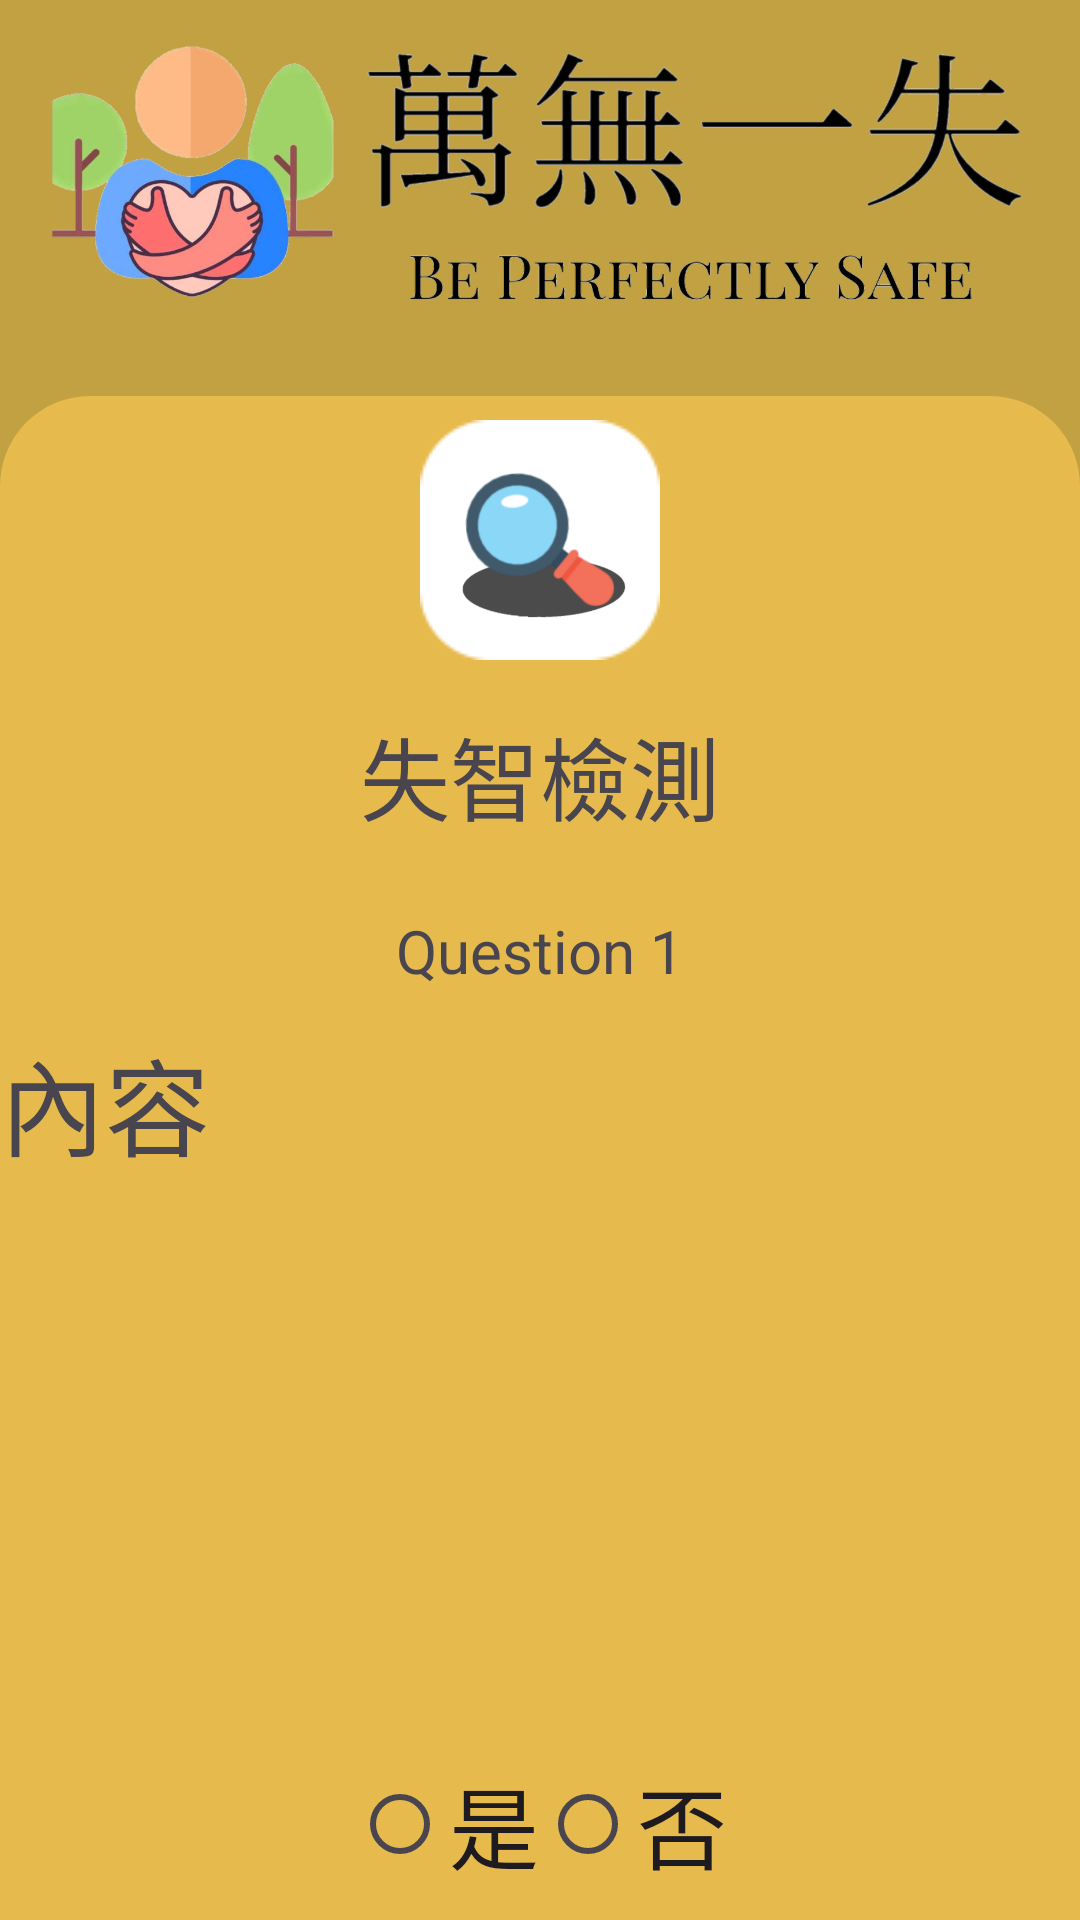

The Android layout XML behind this screen, and the referenced resources:
<!-- AndroidManifest.xml: application theme Theme.Be_perfectly_safe -->
<!-- res/layout/activity_mo_ca.xml -->
<?xml version="1.0" encoding="utf-8"?>
<androidx.constraintlayout.widget.ConstraintLayout xmlns:android="http://schemas.android.com/apk/res/android"
    xmlns:app="http://schemas.android.com/apk/res-auto"
    xmlns:tools="http://schemas.android.com/tools"
    android:layout_width="match_parent"
    android:layout_height="match_parent"
    android:background="#C1A142"
    tools:context=".MoCA">

    <ImageView
        android:id="@+id/imageView13"
        android:layout_width="wrap_content"
        android:layout_height="120dp"
        app:layout_constraintEnd_toEndOf="parent"
        app:layout_constraintStart_toStartOf="parent"
        app:layout_constraintTop_toTopOf="parent"
        app:srcCompat="@drawable/big_logo"
        tools:layout_editor_absoluteX="12dp"
        tools:layout_editor_absoluteY="12dp" />

    <androidx.constraintlayout.widget.ConstraintLayout
        android:layout_width="0dp"
        android:layout_height="0dp"
        android:layout_marginTop="12dp"
        android:background="@drawable/bottom_background_light_green"
        app:layout_constraintBottom_toBottomOf="parent"
        app:layout_constraintEnd_toEndOf="parent"
        app:layout_constraintStart_toStartOf="parent"
        app:layout_constraintTop_toBottomOf="@+id/imageView13">

        <androidx.constraintlayout.widget.ConstraintLayout
            android:id="@+id/icon"
            android:layout_width="match_parent"
            android:layout_height="160dp"
            app:layout_constraintEnd_toEndOf="parent"
            app:layout_constraintStart_toStartOf="parent"
            app:layout_constraintTop_toTopOf="parent">

            <ImageView
                android:id="@+id/imageView23"
                android:layout_width="80dp"
                android:layout_height="80dp"
                android:layout_margin="8dp"
                app:layout_constraintEnd_toEndOf="parent"
                app:layout_constraintStart_toStartOf="parent"
                app:layout_constraintTop_toTopOf="parent"
                app:srcCompat="@drawable/white" />

            <ImageView
                android:id="@+id/imageView6"
                android:layout_width="60dp"
                android:layout_height="60dp"
                app:layout_constraintBottom_toBottomOf="@+id/imageView23"
                app:layout_constraintEnd_toEndOf="@+id/imageView23"
                app:layout_constraintStart_toStartOf="@+id/imageView23"
                app:layout_constraintTop_toTopOf="@+id/imageView23"
                app:srcCompat="@drawable/magnifier" />

            <TextView
                android:id="@+id/picture"
                android:layout_width="wrap_content"
                android:layout_height="wrap_content"
                android:layout_margin="12dp"
                android:text="失智檢測"
                android:textSize="30sp"
                app:layout_constraintBottom_toBottomOf="parent"
                app:layout_constraintEnd_toEndOf="parent"
                app:layout_constraintStart_toStartOf="parent" />
        </androidx.constraintlayout.widget.ConstraintLayout>


        <androidx.constraintlayout.widget.ConstraintLayout
            android:id="@+id/layout"
            android:layout_width="0dp"
            android:layout_height="0dp"
            app:layout_constraintBottom_toBottomOf="parent"
            app:layout_constraintEnd_toEndOf="parent"
            app:layout_constraintStart_toStartOf="parent"
            app:layout_constraintTop_toBottomOf="@id/icon"

            >

            <TextView
                android:id="@+id/text_question_number"
                android:layout_width="match_parent"
                android:layout_height="50dp"
                android:gravity="center"
                android:text="Question 1"
                android:textSize="20dp"
                app:layout_constraintEnd_toEndOf="parent"
                app:layout_constraintStart_toStartOf="parent"
                app:layout_constraintTop_toTopOf="parent" />
            <ScrollView
                android:id="@+id/scro"
                android:layout_width="match_parent"
                android:layout_height="200dp"
                android:gravity="center"
                app:layout_constraintBottom_toTopOf="@+id/radio"
                app:layout_constraintEnd_toEndOf="parent"
                app:layout_constraintStart_toStartOf="parent"
                app:layout_constraintTop_toBottomOf="@id/text_question_number">
                <TextView
                    android:id="@+id/text_question"
                    android:layout_width="wrap_content"
                    android:layout_height="wrap_content"
                    android:text="內容"
                    android:textSize="35dp"
                    android:gravity="center"
                    />
            </ScrollView>
            <androidx.constraintlayout.widget.ConstraintLayout
                android:id="@+id/radio"
                android:layout_width="match_parent"
                android:layout_height="90dp"
                app:layout_constraintEnd_toEndOf="parent"
                app:layout_constraintStart_toStartOf="parent"
                app:layout_constraintTop_toBottomOf="@+id/scro">

                <RadioGroup
                    android:id="@+id/radio_group"
                    android:layout_width="wrap_content"
                    android:layout_height="0dp"
                    android:orientation="horizontal"
                    app:layout_constraintBottom_toBottomOf="parent"
                    app:layout_constraintEnd_toEndOf="@+id/radio"
                    app:layout_constraintStart_toStartOf="@+id/radio">

                    <RadioButton
                        android:id="@+id/radio_yes"
                        android:layout_width="wrap_content"
                        android:layout_height="wrap_content"
                        android:text="是"
                        android:textSize="30dp" />

                    <RadioButton
                        android:id="@+id/radio_no"
                        android:layout_width="wrap_content"
                        android:layout_height="wrap_content"
                        android:text="否"
                        android:textSize="30dp" />

                </RadioGroup>

            </androidx.constraintlayout.widget.ConstraintLayout>

            <androidx.constraintlayout.widget.ConstraintLayout
                android:id="@+id/bt"
                android:layout_width="match_parent"
                android:layout_height="0dp"
                app:layout_constraintBottom_toBottomOf="parent"
                app:layout_constraintEnd_toEndOf="parent"
                app:layout_constraintStart_toStartOf="parent"
                app:layout_constraintTop_toBottomOf="@+id/radio"
                tools:layout_editor_absoluteY="250dp">

                <Button
                    android:id="@+id/button_next"
                    android:layout_width="wrap_content"
                    android:layout_height="wrap_content"
                    android:text="下一题"
                    android:textSize="15dp"
                    app:layout_constraintBottom_toBottomOf="parent"
                    app:layout_constraintEnd_toEndOf="parent"
                    app:layout_constraintStart_toStartOf="parent"
                    app:layout_constraintTop_toTopOf="parent" />

            </androidx.constraintlayout.widget.ConstraintLayout>

            <TextView
                android:id="@+id/score_mode"
                android:layout_width="wrap_content"
                android:layout_height="wrap_content"
                android:layout_marginTop="32dp"
                android:text="AD-8計分方式"
                android:textSize="30dp"
                android:visibility="gone"
                app:layout_constraintEnd_toEndOf="@+id/scro"
                app:layout_constraintStart_toStartOf="@+id/scro"
                app:layout_constraintTop_toBottomOf="@+id/scro" />

            <TextView
                android:id="@+id/explain_1"
                android:layout_width="wrap_content"
                android:layout_height="wrap_content"
                android:layout_marginTop="24dp"
                android:text="說明 1：若得分≥2，需接受專科醫師進一步評估。 "
                android:textSize="25dp"
                android:visibility="gone"
                app:layout_constraintEnd_toEndOf="@+id/score_mode"
                app:layout_constraintHorizontal_bias="0.491"
                app:layout_constraintStart_toStartOf="@+id/score_mode"
                app:layout_constraintTop_toBottomOf="@+id/score_mode" />

            <TextView
                android:id="@+id/explain_2"
                android:layout_width="wrap_content"
                android:layout_height="wrap_content"
                android:layout_marginTop="8dp"
                android:text="說明 2：此量表結果僅能做為初步篩檢之用，並不代表確定診斷。"
                android:textSize="25dp"
                android:visibility="gone"
                app:layout_constraintEnd_toEndOf="@+id/explain_1"
                app:layout_constraintHorizontal_bias="1.0"
                app:layout_constraintStart_toStartOf="parent"
                app:layout_constraintTop_toBottomOf="@+id/explain_1" />

            <TextView
                android:id="@+id/scores"
                android:layout_width="wrap_content"
                android:layout_height="wrap_content"
                android:layout_marginTop="68dp"
                android:text="你的得分為"
                android:textSize="30dp"
                android:visibility="gone"
                app:layout_constraintEnd_toEndOf="@+id/explain_2"
                app:layout_constraintStart_toStartOf="@+id/explain_2"
                app:layout_constraintTop_toBottomOf="@+id/explain_2" />

            <Button
                android:id="@+id/previous_page"
                android:layout_width="wrap_content"
                android:layout_height="wrap_content"
                android:text="回上一頁"
                android:visibility="gone"
                app:layout_constraintEnd_toEndOf="@id/scores"
                app:layout_constraintStart_toStartOf="@id/scores"
                app:layout_constraintTop_toBottomOf="@id/scores" />


        </androidx.constraintlayout.widget.ConstraintLayout>

    </androidx.constraintlayout.widget.ConstraintLayout>
</androidx.constraintlayout.widget.ConstraintLayout>
<!-- resources referenced by this layout -->
<resources>
  <!-- drawable big_logo: png bitmap (drawable, 291877 bytes) -->
  <!-- drawable bottom_background_light_green (drawable) -->
  <?xml version="1.0" encoding="utf-8"?>
  <selector xmlns:android="http://schemas.android.com/apk/res/android">
  <item>
      <shape android:shape="rectangle">
          <solid android:color="#E6BA4C"/>
          <corners android:topLeftRadius="30dp" android:topRightRadius="30dp"/>
  
      </shape>
  </item>
  </selector>
  <!-- drawable magnifier: png bitmap (drawable, 30007 bytes) -->
  <!-- drawable white: png bitmap (drawable, 1035 bytes) -->
  <style name="Theme.Be_perfectly_safe" parent="Base.Theme.Be_perfectly_safe" />
  <style name="Base.Theme.Be_perfectly_safe" parent="Theme.Material3.DayNight.NoActionBar">
          
          
      </style>
</resources>
